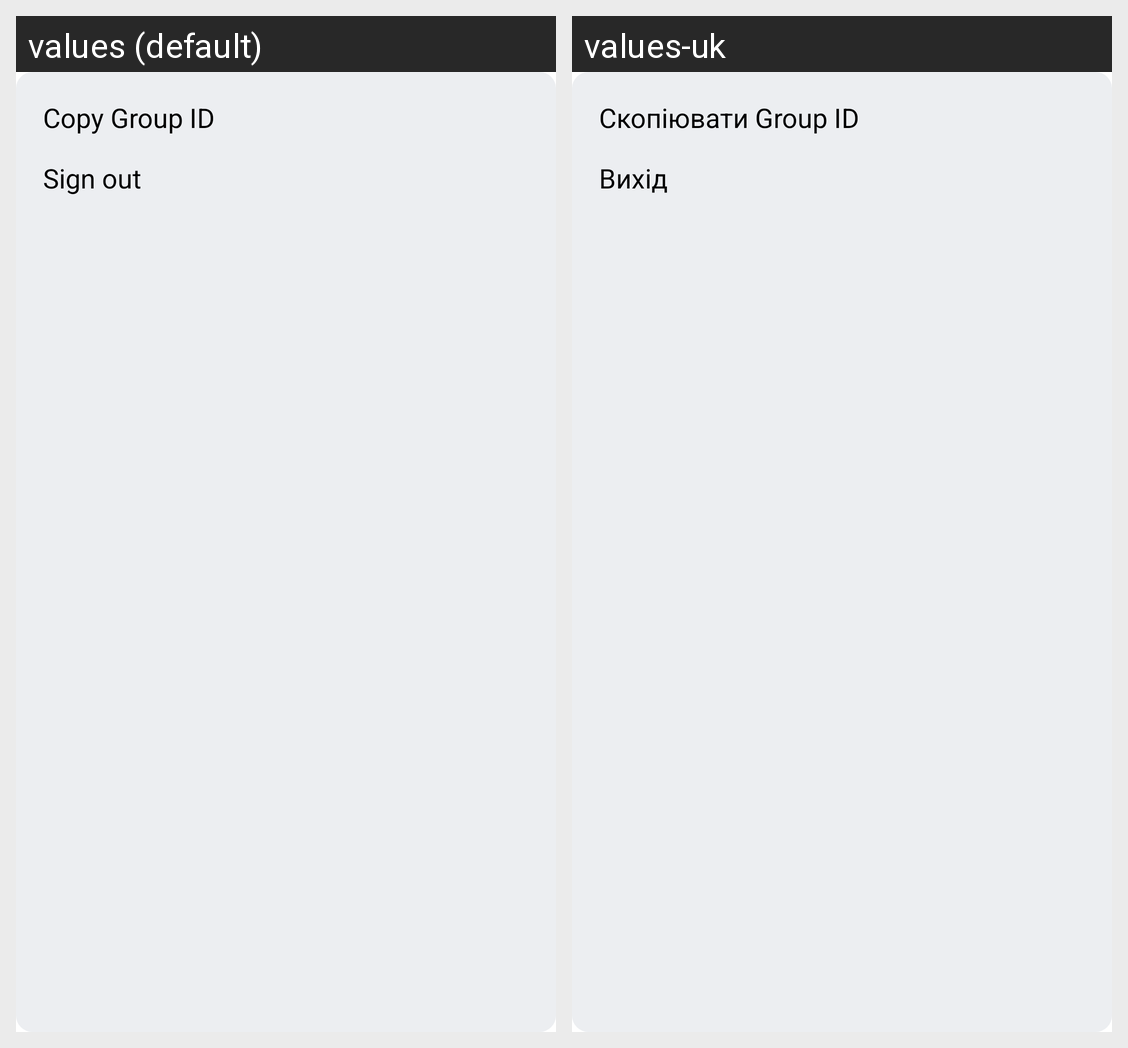

Here is an Android app screen in its default locale and in the app's own translations. Write out the translated-string differences for the strings that appear on this screen.
Android screen res/layout/popup_settings.xml rendered under 2 locales, left to right: values (default), values-uk. Device: Nexus 5 (rendered at 1080×1920; each locale shown at half size, 540×960, under a caption strip naming it); theme Theme.TaskFlow.
Strings drawn on this screen, with the default value and each locale's value (text and hints the layout hard-codes, and strings that could not be matched under every locale, appear in the picture but are not listed):

copy_group_id
  values: Copy Group ID
  values-uk: Скопіювати Group ID

sign_out
  values: Sign out
  values-uk: Вихід
